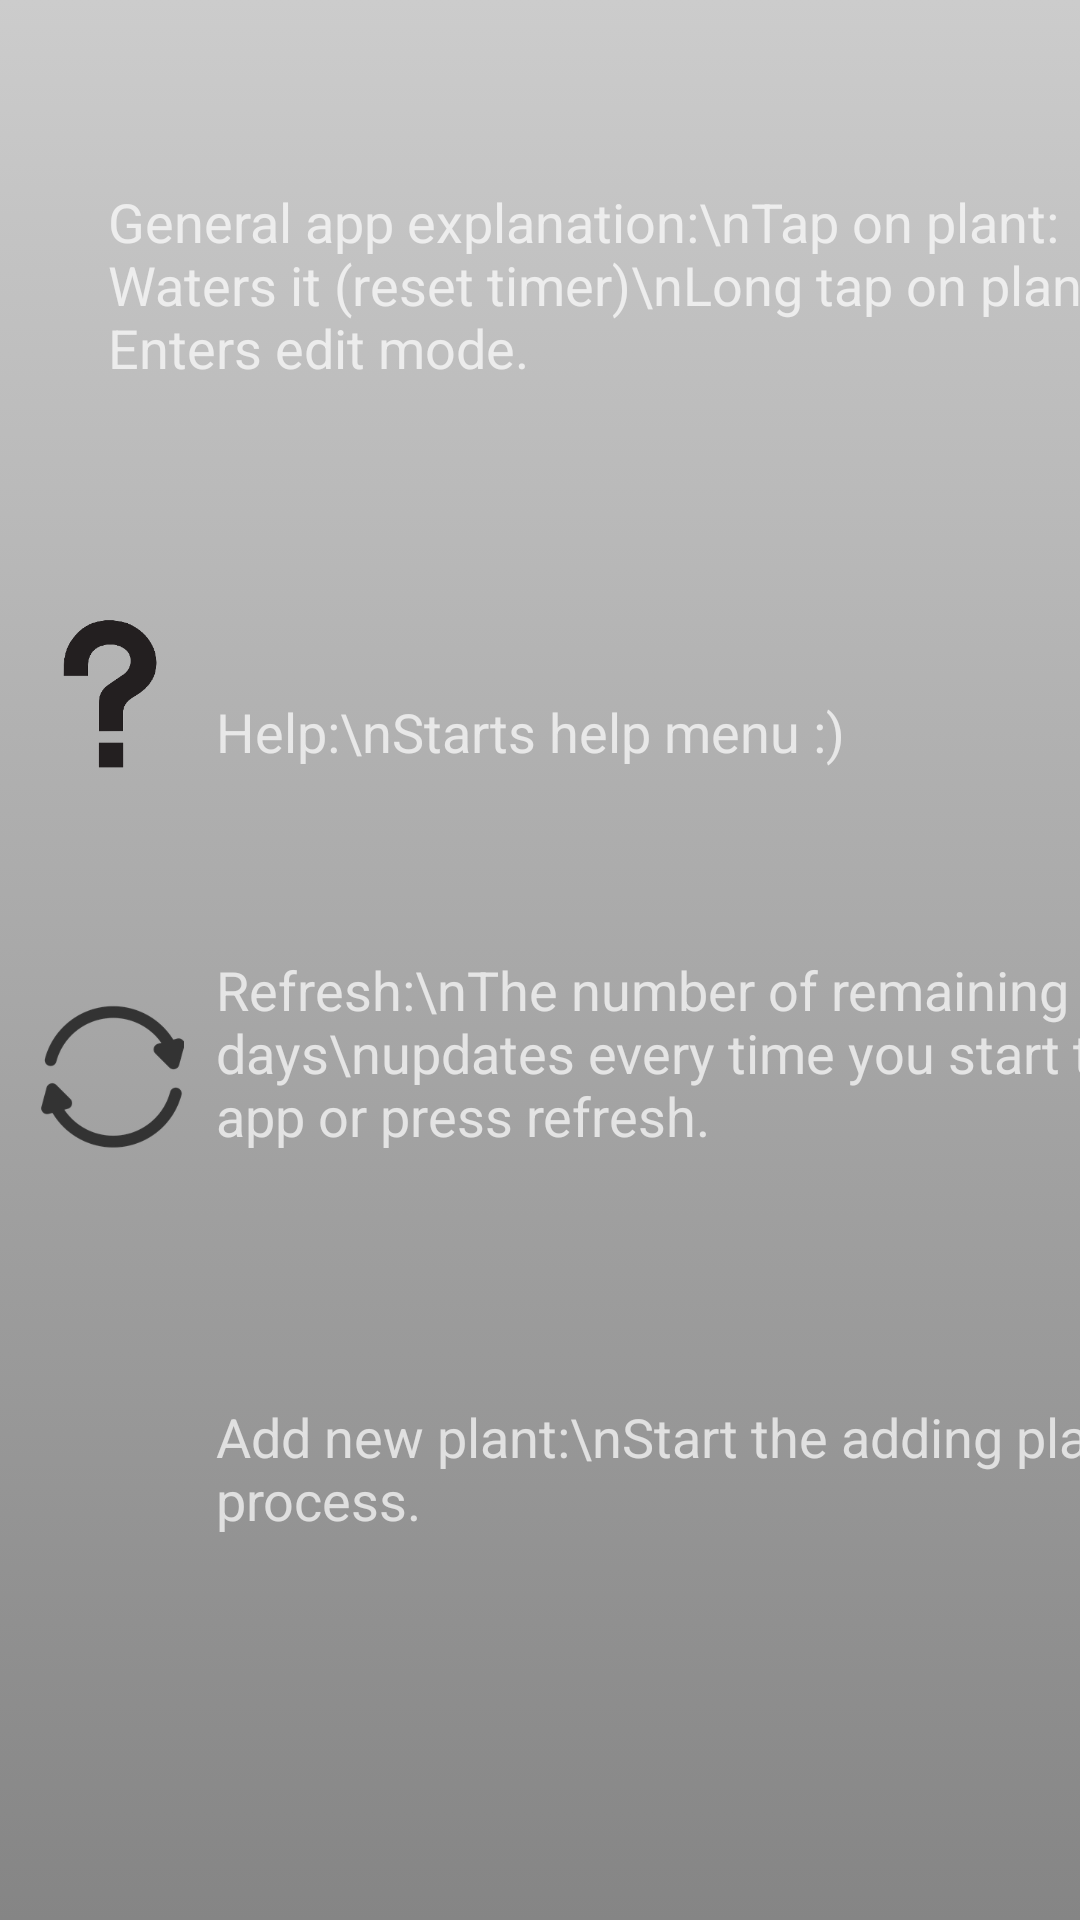

Android layout source for this screen:
<!-- AndroidManifest.xml: application theme Theme.AppCompat.NoActionBar -->
<!-- res/layout/activity_help.xml -->
<?xml version="1.0" encoding="utf-8"?>
<androidx.constraintlayout.widget.ConstraintLayout xmlns:android="http://schemas.android.com/apk/res/android"
    xmlns:app="http://schemas.android.com/apk/res-auto"
    xmlns:tools="http://schemas.android.com/tools"
    android:layout_width="match_parent"
    android:layout_height="match_parent"
    android:background="@drawable/screen_background"
    tools:context=".HelpActivity">

    <androidx.constraintlayout.widget.Guideline
        android:id="@+id/glVer"
        android:layout_width="wrap_content"
        android:layout_height="wrap_content"
        android:orientation="vertical"
        app:layout_constraintGuide_percent="0.2" />

    <androidx.constraintlayout.widget.Guideline
        android:id="@+id/glRecycleViewExplanationVer"
        android:layout_width="wrap_content"
        android:layout_height="wrap_content"
        android:orientation="vertical"
        app:layout_constraintGuide_percent="0.1" />

    <androidx.constraintlayout.widget.Guideline
        android:id="@+id/glRecycleViewExplanation"
        android:layout_width="wrap_content"
        android:layout_height="wrap_content"
        android:orientation="horizontal"
        app:layout_constraintGuide_percent="0.2" />

    <androidx.constraintlayout.widget.Guideline
        android:id="@+id/glHelp"
        android:layout_width="wrap_content"
        android:layout_height="wrap_content"
        android:orientation="horizontal"
        app:layout_constraintGuide_percent="0.4" />

    <androidx.constraintlayout.widget.Guideline
        android:id="@+id/glRefresh"
        android:layout_width="wrap_content"
        android:layout_height="wrap_content"
        android:orientation="horizontal"
        app:layout_constraintGuide_percent="0.6" />

    <androidx.constraintlayout.widget.Guideline
        android:id="@+id/glNewPlant"
        android:layout_width="wrap_content"
        android:layout_height="wrap_content"
        android:orientation="horizontal"
        app:layout_constraintGuide_percent="0.8" />

    <ImageView
        android:id="@+id/imHelpHelp"
        android:layout_width="50dp"
        android:layout_height="50dp"
        android:layout_marginEnd="10dp"
        app:layout_constraintBottom_toTopOf="@+id/glHelp"
        app:layout_constraintEnd_toStartOf="@+id/glVer"
        app:srcCompat="@drawable/help" />

    <TextView
        android:id="@+id/tvHelpExplanation"
        android:layout_width="wrap_content"
        android:layout_height="wrap_content"
        android:text="Help:\nStarts help menu :)"
        android:textSize="18sp"
        app:layout_constraintBottom_toTopOf="@+id/glHelp"
        app:layout_constraintStart_toStartOf="@+id/glVer" />

    <ImageView
        android:id="@+id/imHelpRefresh"
        android:layout_width="50dp"
        android:layout_height="50dp"
        android:layout_marginEnd="10dp"
        app:layout_constraintBottom_toTopOf="@+id/glRefresh"
        app:layout_constraintEnd_toStartOf="@+id/glVer"
        app:srcCompat="@drawable/restart" />

    <TextView
        android:id="@+id/tvRefreshExplanation"
        android:layout_width="wrap_content"
        android:layout_height="wrap_content"
        android:text="Refresh:\nThe number of remaining days\nupdates every time you start the\n app or press refresh."
        android:textSize="18sp"
        app:layout_constraintBottom_toTopOf="@+id/glRefresh"
        app:layout_constraintStart_toStartOf="@+id/glVer" />

    <ImageView
        android:id="@+id/imHelpNewPlant"
        android:layout_width="50dp"
        android:layout_height="50dp"
        android:layout_marginEnd="10dp"
        app:layout_constraintBottom_toTopOf="@+id/glNewPlant"
        app:layout_constraintEnd_toStartOf="@+id/glVer"
        app:srcCompat="@drawable/plus_sign" />

    <TextView
        android:id="@+id/tvNewPlantExplanation"
        android:layout_width="wrap_content"
        android:layout_height="wrap_content"
        android:text="Add new plant:\nStart the adding plant process."
        android:textSize="18sp"
        app:layout_constraintBottom_toTopOf="@+id/glNewPlant"
        app:layout_constraintStart_toStartOf="@+id/glVer" />

    <TextView
        android:id="@+id/tvRecycleViewExplanation"
        android:layout_width="wrap_content"
        android:layout_height="wrap_content"
        android:text="General app explanation:\nTap on plant: Waters it (reset timer)\nLong tap on plant: Enters edit mode."
        android:textSize="18sp"
        app:layout_constraintBottom_toTopOf="@+id/glRecycleViewExplanation"
        app:layout_constraintStart_toStartOf="@+id/glRecycleViewExplanationVer" />
</androidx.constraintlayout.widget.ConstraintLayout>
<!-- resources referenced by this layout -->
<resources>
  <!-- drawable help: png bitmap (drawable-v24, 7583 bytes) -->
  <!-- drawable restart: png bitmap (drawable-v24, 13257 bytes) -->
  <!-- drawable screen_background (drawable) -->
  <?xml version="1.0" encoding="utf-8"?>
  <selector xmlns:android="http://schemas.android.com/apk/res/android">
      <item>
          <shape>
              <gradient
                  android:angle="90"
                  android:startColor="#858585"
                  android:endColor="#CCCCCC"
                  android:type="linear">
              </gradient>
          </shape>
      </item>
  </selector>
</resources>
